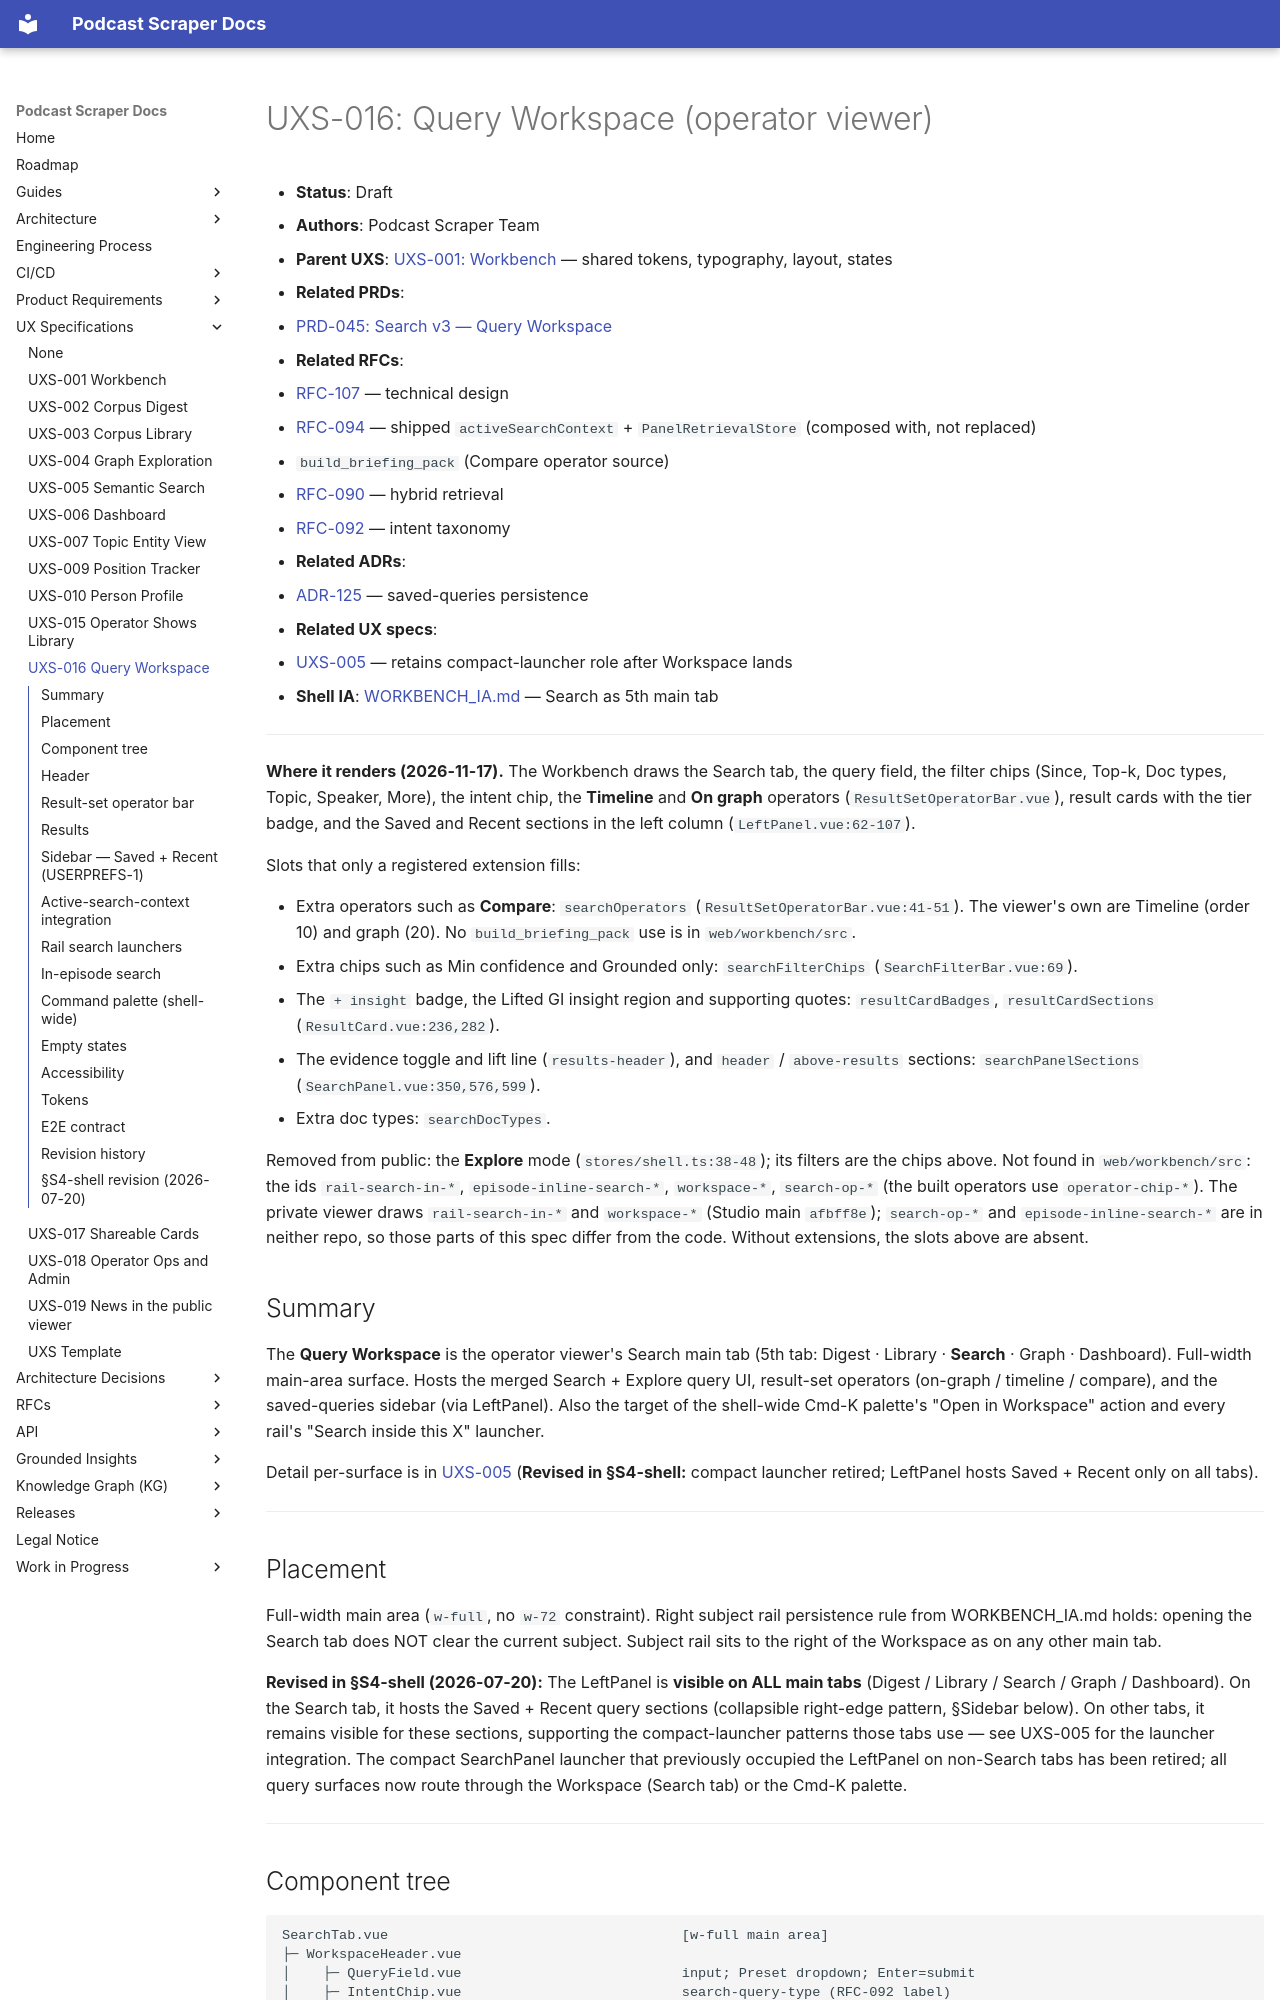

repository: chipi/podcast_scraper · page: uxs/UXS-016-query-workspace/index.html · generator: mkdocs

# UXS-016: Query Workspace (operator viewer)

- **Status**: Draft
- **Authors**: Podcast Scraper Team
- **Parent UXS**: [UXS-001: Workbench](UXS-001-workbench.md) — shared tokens, typography, layout, states
- **Related PRDs**:
  - [PRD-045: Search v3 — Query Workspace](../prd/PRD-045-search-v3-query-workspace.md)
- **Related RFCs**:
  - [RFC-107](../rfc/RFC-107-search-v3-query-workspace.md) — technical design
  - [RFC-094](../rfc/RFC-094-search-powered-surfaces-query-layer.md) — shipped `activeSearchContext` + `PanelRetrievalStore` (composed with, not replaced)
  - `build_briefing_pack` (Compare operator source)
  - [RFC-090](../rfc/RFC-090-hybrid-retrieval.md) — hybrid retrieval
  - [RFC-092](../rfc/RFC-092-ml-query-router.md) — intent taxonomy
- **Related ADRs**:
  - [ADR-125](../adr/ADR-125-no-per-corpus-ui-state.md) — saved-queries persistence
- **Related UX specs**:
  - [UXS-005](UXS-005-semantic-search.md) — retains compact-launcher role after Workspace lands
- **Shell IA**: [WORKBENCH_IA.md](WORKBENCH_IA.md) — Search as 5th main tab

---

**Where it renders (2026-11-17).** The Workbench draws the Search tab, the query field, the filter chips (Since, Top-k, Doc types, Topic, Speaker, More), the intent chip, the **Timeline** and **On graph** operators (`ResultSetOperatorBar.vue`), result cards with the tier badge, and the Saved and Recent sections in the left column (`LeftPanel.vue:62-107`).

Slots that only a registered extension fills:

- Extra operators such as **Compare**: `searchOperators` (`ResultSetOperatorBar.vue:41-51`). The viewer's own are Timeline (order 10) and graph (20). No `build_briefing_pack` use is in `web/workbench/src`.
- Extra chips such as Min confidence and Grounded only: `searchFilterChips` (`SearchFilterBar.vue:69`).
- The `+ insight` badge, the Lifted GI insight region and supporting quotes: `resultCardBadges`, `resultCardSections` (`ResultCard.vue:236,282`).
- The evidence toggle and lift line (`results-header`), and `header` / `above-results` sections: `searchPanelSections` (`SearchPanel.vue:350,576,599`).
- Extra doc types: `searchDocTypes`.

Removed from public: the **Explore** mode (`stores/shell.ts:38-48`); its filters are the chips above. Not found in `web/workbench/src`: the ids `rail-search-in-*`, `episode-inline-search-*`, `workspace-*`, `search-op-*` (the built operators use `operator-chip-*`). The private viewer draws `rail-search-in-*` and `workspace-*` (Studio main `afbff8e`); `search-op-*` and `episode-inline-search-*` are in neither repo, so those parts of this spec differ from the code. Without extensions, the slots above are absent.

## Summary

The **Query Workspace** is the operator viewer's Search main tab (5th tab: Digest · Library · **Search** · Graph · Dashboard). Full-width main-area surface. Hosts the merged Search + Explore query UI, result-set operators (on-graph / timeline / compare), and the saved-queries sidebar (via LeftPanel). Also the target of the shell-wide Cmd-K palette's "Open in Workspace" action and every rail's "Search inside this X" launcher.

Detail per-surface is in [UXS-005](UXS-005-semantic-search.md) (**Revised in §S4-shell:** compact launcher retired; LeftPanel hosts Saved + Recent only on all tabs).

---

## Placement

Full-width main area (`w-full`, no `w-72` constraint). Right subject rail persistence rule from WORKBENCH_IA.md holds: opening the Search tab does NOT clear the current subject. Subject rail sits to the right of the Workspace as on any other main tab.

**Revised in §S4-shell (2026-07-20):** The LeftPanel is **visible on ALL main tabs** (Digest / Library / Search / Graph / Dashboard). On the Search tab, it hosts the Saved + Recent query sections (collapsible right-edge pattern, §Sidebar below). On other tabs, it remains visible for these sections, supporting the compact-launcher patterns those tabs use — see UXS-005 for the launcher integration. The compact SearchPanel launcher that previously occupied the LeftPanel on non-Search tabs has been retired; all query surfaces now route through the Workspace (Search tab) or the Cmd-K palette.

---
